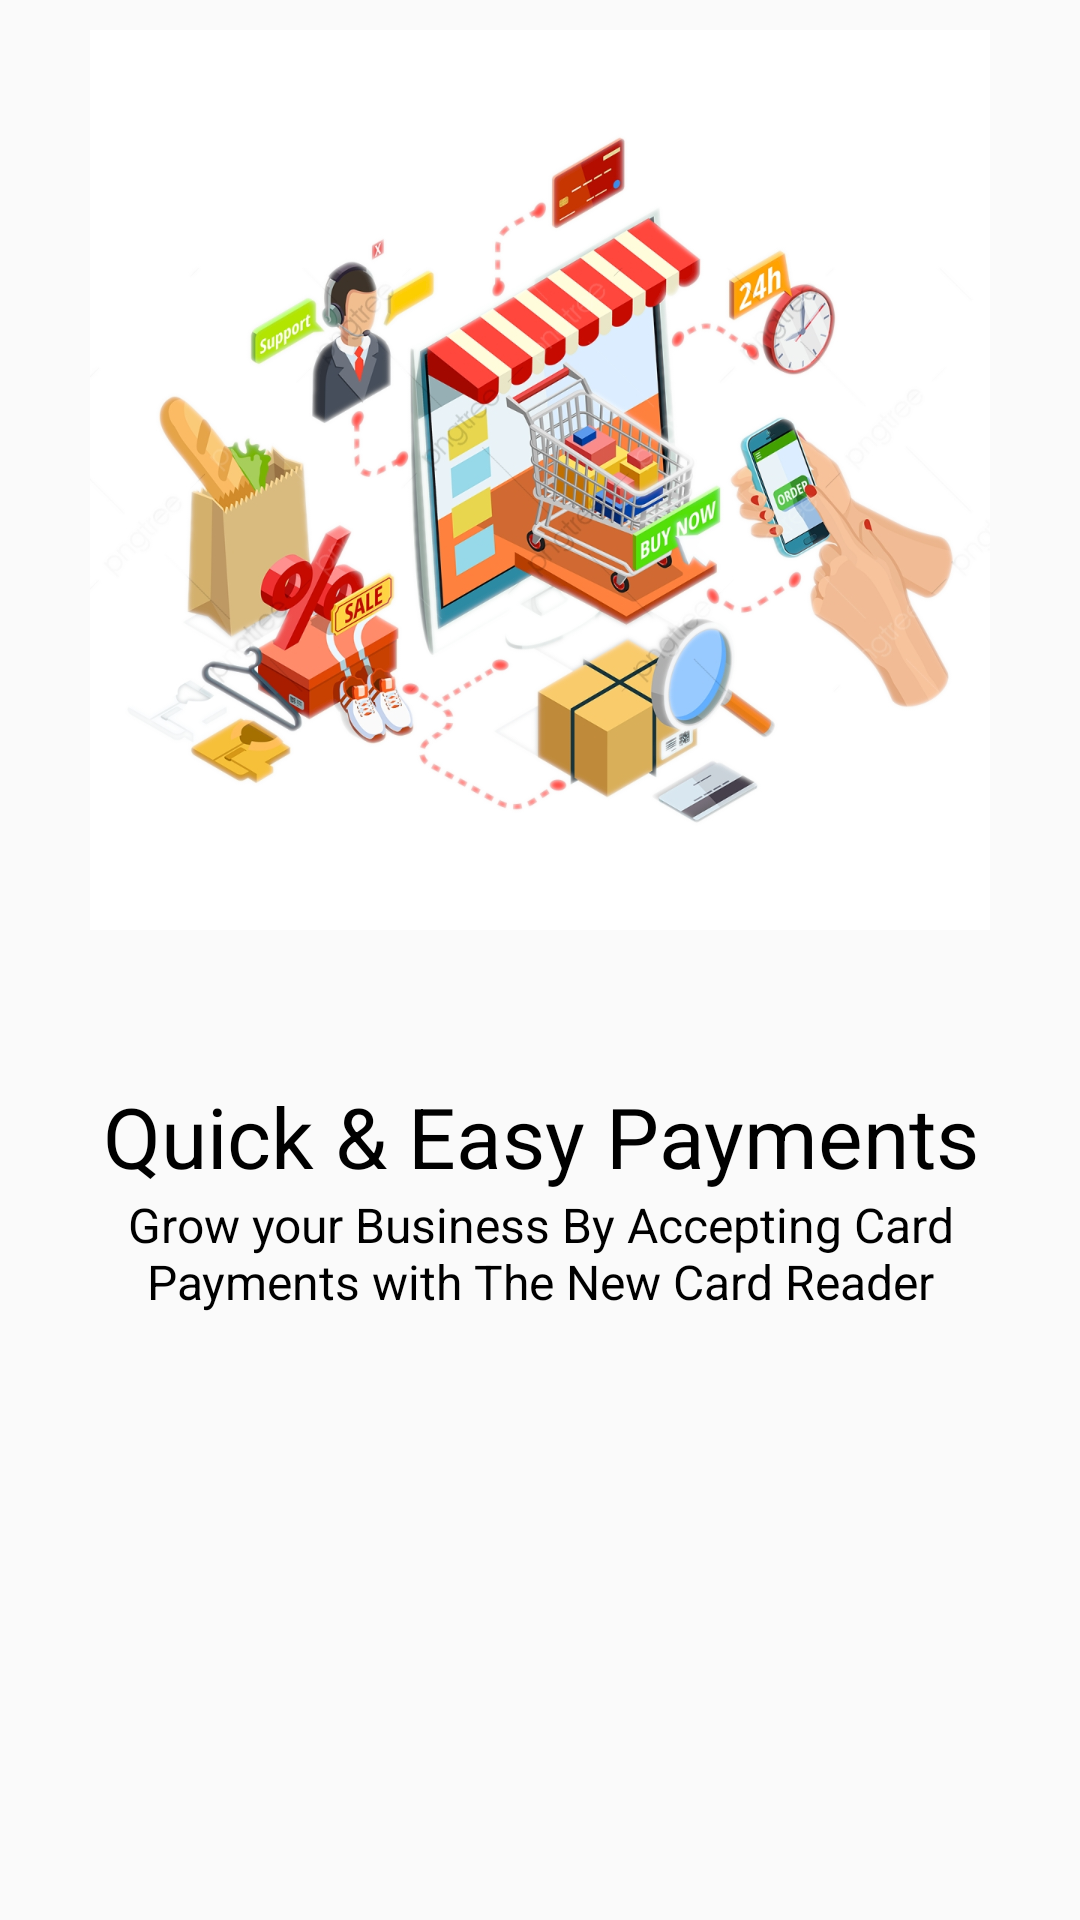

Reconstruct the res/layout file that produces this screen, plus the resources it refers to.
<!-- AndroidManifest.xml: application theme Theme.Signin -->
<!-- res/layout/slider_layout.xml -->
<?xml version="1.0" encoding="utf-8"?>
<LinearLayout xmlns:android="http://schemas.android.com/apk/res/android"
    android:layout_width="match_parent"
    android:layout_height="match_parent"
    xmlns:app="http://schemas.android.com/apk/res-auto"
    android:orientation="vertical"
    app:flow_horizontalAlign="center">


    <ImageView
        android:id="@+id/titleImages"
        android:layout_width="match_parent"
        android:layout_height="300dp"
        android:layout_marginTop="10dp"
        android:src="@drawable/images1"/>

    <TextView
        android:id="@+id/texttitle"
        android:layout_width="match_parent"
        android:layout_height="wrap_content"
        android:layout_marginTop="50dp"

        android:text="@string/heading_one"
        android:textAlignment="center"
        android:textColor="@color/black"
        android:textSize="28dp" />

    <TextView
        android:id="@+id/textdiscription"
        android:layout_width="match_parent"
        android:layout_height="wrap_content"
        android:layout_marginHorizontal="30dp"

        android:text="@string/desc_one"
        android:textAlignment="center"
        android:textColor="@color/black"
        android:textSize="16dp" />


</LinearLayout>
<!-- resources referenced by this layout -->
<resources>
  <color name="black">#FF000000</color>
  <!-- drawable images1: jpeg bitmap (drawable-v24, 507247 bytes) -->
  <string name="desc_one">Grow your Business By Accepting Card Payments with The New Card Reader</string>
  <string name="heading_one">Quick &amp; Easy Payments</string>
  <style name="Theme.Signin" parent="Theme.AppCompat.Light.NoActionBar">
          
          <item name="colorPrimary">@color/purple_500</item>
          <item name="colorPrimaryVariant">@color/purple_700</item>
          <item name="colorOnPrimary">@color/white</item>
          
          <item name="colorSecondary">@color/teal_200</item>
          <item name="colorSecondaryVariant">@color/teal_700</item>
          <item name="colorOnSecondary">@color/black</item>
          
          <item name="android:statusBarColor" tools:targetApi="l">?attr/colorPrimaryVariant</item>
          
      </style>
  <color name="purple_500">#FF6200EE</color>
  <color name="purple_700">#FF3700B3</color>
  <color name="white">#FFFFFFFF</color>
  <color name="teal_200">#FF03DAC5</color>
  <color name="teal_700">#FF018786</color>
</resources>
